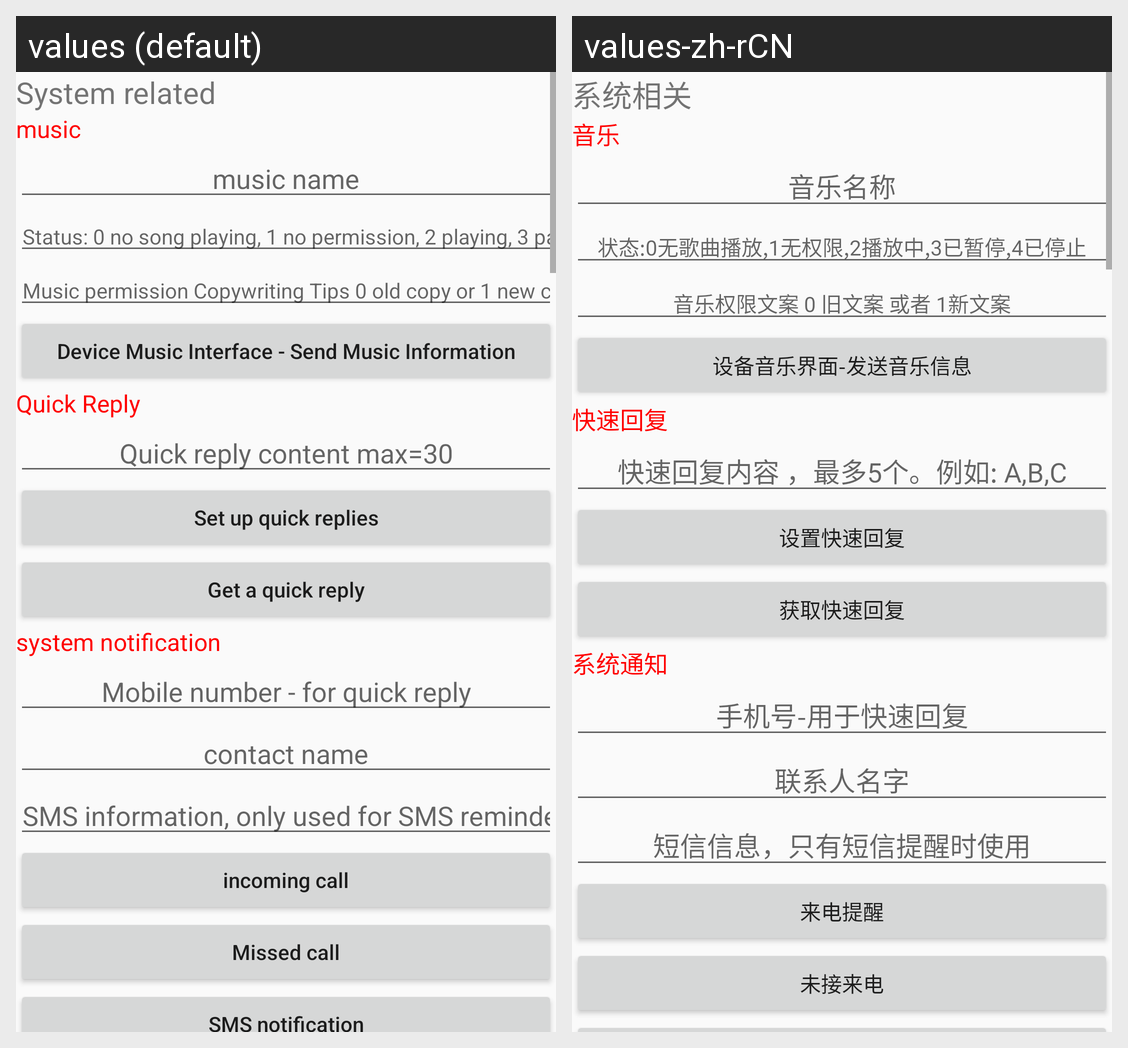

This grid shows one Android layout under two languages. Give, for every string resource on the screen, its name, the default text and each shown locale's text.
Android screen res/layout/activity_remind.xml rendered under 2 locales, left to right: values (default), values-zh-rCN. Device: Nexus 5 (rendered at 1080×1920; each locale shown at half size, 540×960, under a caption strip naming it); theme AppTheme.
Strings drawn on this screen, with the default value and each locale's value (text and hints the layout hard-codes, and strings that could not be matched under every locale, appear in the picture but are not listed):

s38
  values: System related
  values-zh-rCN: 系统相关

s39
  values: music
  values-zh-rCN: 音乐

s40
  values: music name
  values-zh-rCN: 音乐名称

s41
  values: Status: 0 no song playing, 1 no permission, 2 playing, 3 paused, 4 stopped
  values-zh-rCN: 状态:0无歌曲播放,1无权限,2播放中,3已暂停,4已停止

s326
  values: Music permission Copywriting Tips 0 old copy or 1 new copy
  values-zh-rCN: 音乐权限文案 0 旧文案 或者 1新文案

s42
  values: Device Music Interface - Send Music Information
  values-zh-rCN: 设备音乐界面-发送音乐信息

s43
  values: Quick Reply
  values-zh-rCN: 快速回复

s44
  values: Quick reply content max=30
  values-zh-rCN: 快速回复内容 ，最多5个。例如: A,B,C

s82
  values: Set up quick replies
  values-zh-rCN: 设置快速回复

s45
  values: Get a quick reply
  values-zh-rCN: 获取快速回复

s46
  values: system notification
  values-zh-rCN: 系统通知

s47
  values: Mobile number - for quick reply
  values-zh-rCN: 手机号-用于快速回复

s48
  values: contact name
  values-zh-rCN: 联系人名字

s49
  values: SMS information, only used for SMS reminders
  values-zh-rCN: 短信信息，只有短信提醒时使用

s50
  values: incoming call
  values-zh-rCN: 来电提醒

s51
  values: Missed call
  values-zh-rCN: 未接来电
